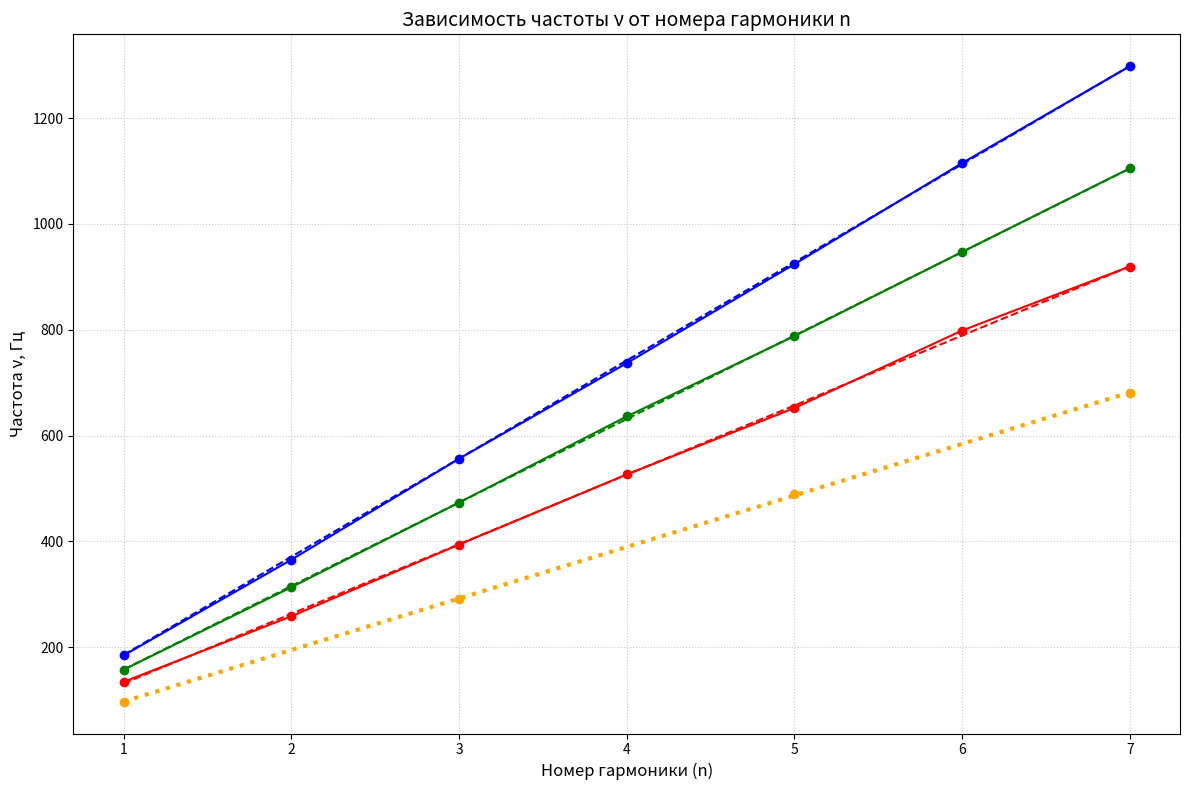

Generate this figure with matplotlib:
import matplotlib.pyplot as plt
import numpy as np

# Ось X: номера гармоник
n = np.array([1, 2, 3, 4, 5, 6, 7])

# ==========================================
# 1. ТЕОРЕТИЧЕСКИЕ ДАННЫЕ (4 массива)
# ==========================================
nu_teor_1010 = np.array([131.53, 263.058, 394.587, 526.116, 656.765, 789.174, 919.47])
nu_teor_1992 = np.array([185.46, 370.92, 556.38, 741.84, 927.3, 1112.761, 1298.221])
nu_teor_1442 = np.array([157.79, 315.58, 473.37, 631.165, 788.956, 946.747, 1104.53])
nu_teor_546  = np.array([97.064, np.nan, 291.192, np.nan, 485.32, np.nan, 679.45])

# ==========================================
# 2. ПРАКТИЧЕСКИЕ ДАННЫЕ (4 массива)
# ==========================================
nu_prakt_1010 = np.array([134.529, 258.47, 393.987, 526.47, 651.987, 798.47, 919.47])
nu_prakt_1992 = np.array([184.47, 365.27, 556.07, 736.77, 923.87, 1114.87, 1297.87])
nu_prakt_1442 = np.array([157.42, 313.3, 473.3, 636.07, 787.95, 946.95, 1104.95])
nu_prakt_546  = np.array([97.0, np.nan, 291.37, np.nan, 489.14, np.nan, 680.15])

# ==========================================
# 3. ПОСТРОЕНИЕ ГРАФИКА
# ==========================================
plt.figure(figsize=(12, 8))

# --- Масса 1010 г (Красный) ---
plt.plot(n, nu_teor_1010, 'r--', label='Теория, M=1010 г')
plt.plot(n, nu_prakt_1010, 'r-o', label='Практика, M=1010 г')

# --- Масса 1992 г (Синий) ---
plt.plot(n, nu_teor_1992, 'b--', label='Теория, M=1992 г')
plt.plot(n, nu_prakt_1992, 'b-o', label='Практика, M=1992 г')

# --- Масса 1442 г (Зеленый) ---
plt.plot(n, nu_teor_1442, 'g--', label='Теория, M=1442 г')
plt.plot(n, nu_prakt_1442, 'g-o', label='Практика, M=1442 г')

# --- Масса 546 г (Оранжевый) ---
plt.plot(n, nu_teor_546, color='orange', linestyle='--', label='Теория, M=546 г')
plt.plot(n, nu_prakt_546, color='orange', marker='o', linestyle='-', label='Практика, M=546 г')

# === ДОБАВЛЯЕМ ЛИНЕЙНЫЙ ТРЕНД ДЛЯ 546 г ===
# Отфильтровываем NaN, иначе polyfit выдаст ошибку
mask = ~np.isnan(nu_prakt_546)
n_valid = n[mask]
nu_valid = nu_prakt_546[mask]

# Считаем линейную регрессию (полином 1-й степени)
coeffs = np.polyfit(n_valid, nu_valid, 1)
trend_546 = np.polyval(coeffs, n_valid)

# Рисуем тренд толстой пунктирной линией
plt.plot(n_valid, trend_546, color='orange', linestyle=':', linewidth=3, label='Тренд (M=546 г)')
# ==========================================

# Настройка осей и заголовка
plt.title('Зависимость частоты ν от номера гармоники n', fontsize=14)
plt.xlabel('Номер гармоники (n)', fontsize=12)
plt.ylabel('Частота ν, Гц', fontsize=12)

plt.xticks(n)
plt.grid(True, linestyle=':', alpha=0.7)
#plt.legend(loc='upper left', fontsize=10)
plt.tight_layout()
plt.show()
